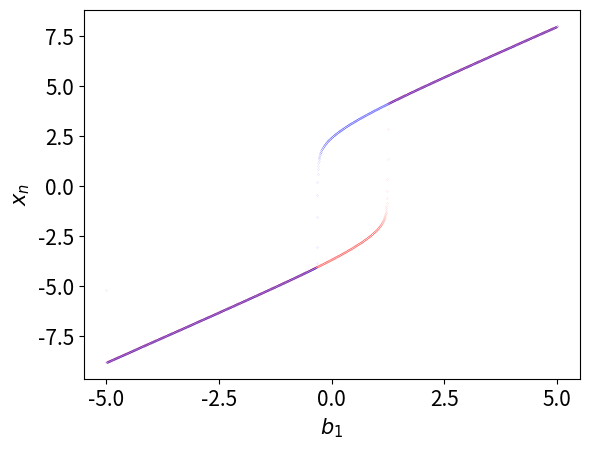

Recreate this plot in Python.
# Programs 20d: Bifurcation diagram of the neuromodule.
# See Figure 20.16.

from matplotlib import pyplot as plt
import numpy as np

# Parameters
b2, w11, w21, w12, a = 3, 7, 5, -4, 1
start, max = -5, 10
half_N = 1999
N = 2 * half_N + 1
N1 = 1 + half_N
xs_up, xs_down = [], []
x, y = -10, -3
ns_up = np.arange(half_N)
ns_down = np.arange(N1, N)

# Ramp b1 up
for n in ns_up:
    b1 = start + n*max / half_N
    x = b1 + w11 / (1 + np.exp(-a*x)) + w12 / (1 + np.exp(-a*y))
    y = b2+w21 / (1 + np.exp(-a*x))
    xn = x
    xs_up.append([n, xn])
xs_up = np.array(xs_up)

# Ramp b1 down
for n in ns_down:
    b1 = start + 2*max - n*max / half_N
    x = b1 + w11 / (1 + np.exp(-a*x)) + w12 / (1 + np.exp(-a*y))
    y = b2 + w21 / (1 + np.exp(-a*x))
    xn = x
    xs_down.append([N-n, xn])
xs_down = np.array(xs_down)

fig, ax = plt.subplots()
xtick_labels = np.linspace(start, max, 7)
ax.set_xticks([(-start + x) / max * N1 for x in xtick_labels])
ax.set_xticklabels(['{:.1f}'.format(xtick) for xtick in xtick_labels])

plt.plot(xs_up[:, 0], xs_up[:, 1], 'r.', markersize=0.1)
plt.plot(xs_down[:, 0], xs_down[:,1], 'b.', markersize=0.1)
plt.xlabel(r'$b_1$', fontsize=15)
plt.ylabel(r'$x_n$', fontsize=15)
plt.tick_params(labelsize=15)
plt.show()
